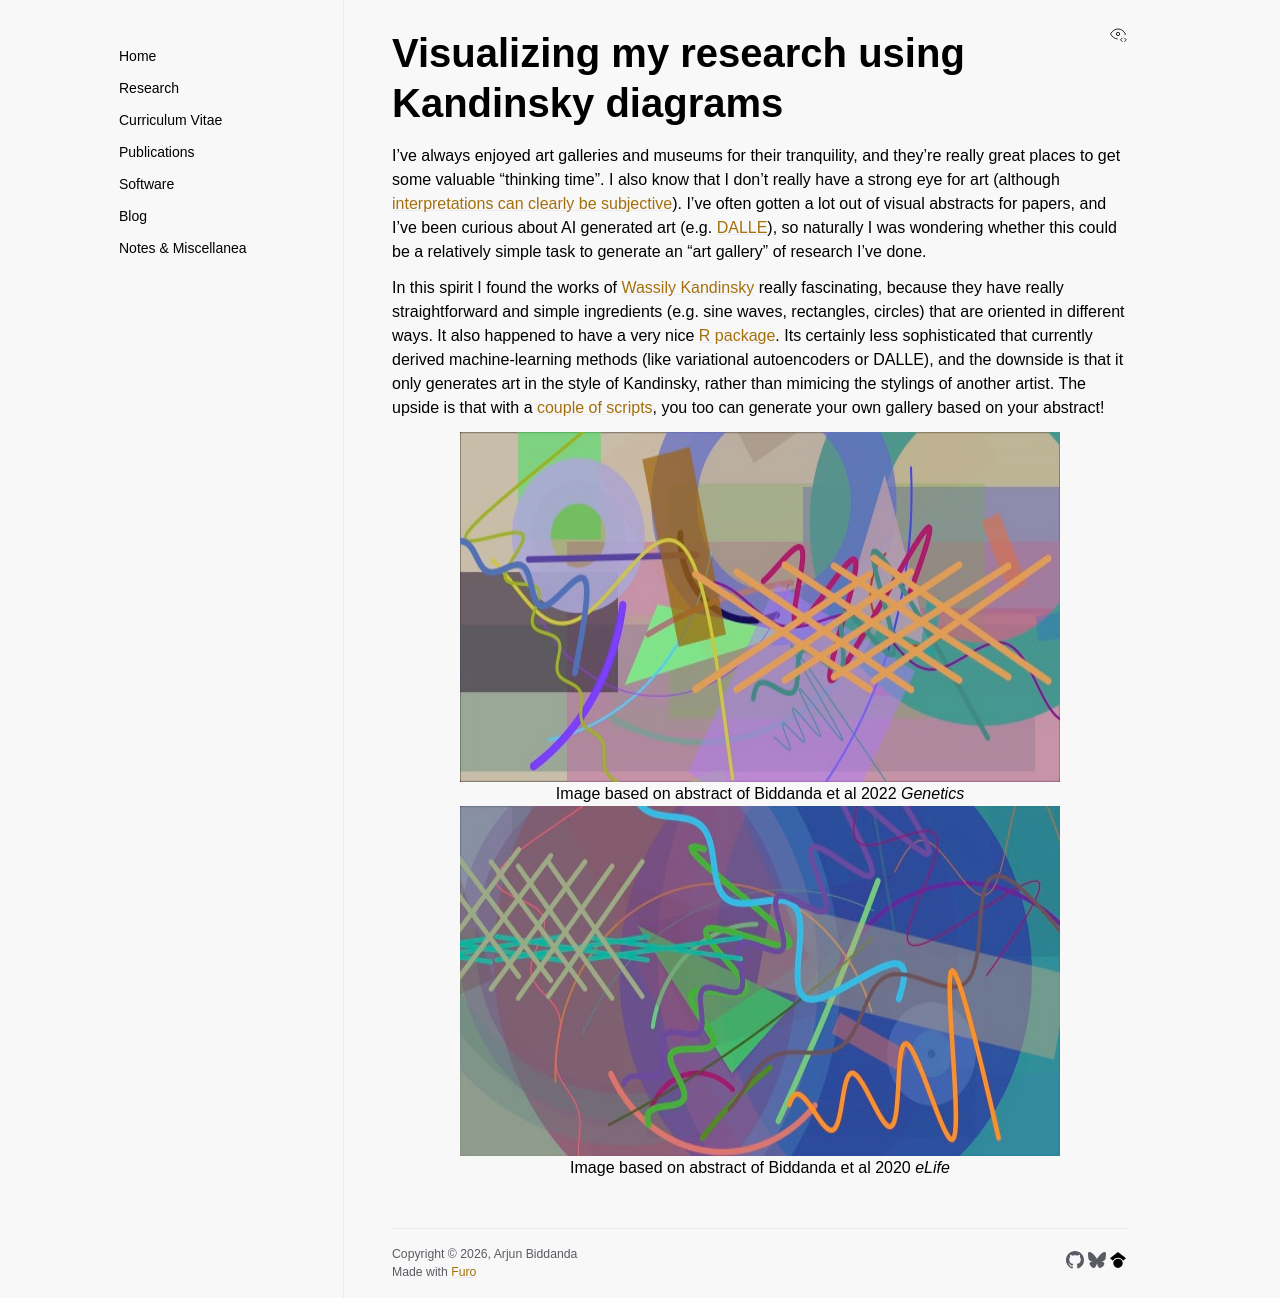

repository: aabiddanda/aabiddanda.github.io · page: blog/2023/2023-01-14-kandinsky/index.html · generator: sphinx

# Visualizing my research using Kandinsky diagrams


I've always enjoyed art galleries and museums for their tranquility, and they're really great places to get some valuable "thinking time". I also know that I don't really have a strong eye for art (although [interpretations can clearly be subjective](https://www.youtube.com/watch?v=SZeyrb8SdSA&t=91s)). I've often gotten a lot out of visual abstracts for papers, and I've been curious about AI generated art (e.g. [DALLE](https://openai.com/dall-e-2/)), so naturally I was wondering whether this could be a relatively simple task to generate an "art gallery" of research I've done. 


In this spirit I found the works of [Wassily Kandinsky](https://en.wikipedia.org/wiki/Wassily_Kandinsky) really fascinating, because they have really straightforward and simple ingredients (e.g. sine waves, rectangles, circles) that are oriented in different ways. It also happened to have a very nice [R package](http://giorasimchoni.com/2017/07/30/2017-07-30-data-paintings-the-kandinsky-package/). Its certainly less sophisticated that currently derived machine-learning methods (like variational autoencoders or DALLE), and the downside is that it only generates art in the style of Kandinsky, rather than mimicing the stylings of another artist. The upside is that with a [couple of scripts](https://gist.github.com/aabiddanda/145e52d975549cd2462bc0f930f56d45), you too can generate your own gallery based on your abstract! 


```{image} ../../images/blog_images/kandinsky/arjun.papers.1.tsv.jpg
:width: 600px
:height: 350px
:align: center
```
<center>Image based on abstract of Biddanda et al 2022 <i>Genetics</i> </center>



```{image} ../../images/blog_images/kandinsky/arjun.papers.4.tsv.jpg
:width: 600px
:height: 350px
:align: center
```
<center>Image based on abstract of Biddanda et al 2020 <i>eLife</i></center>
